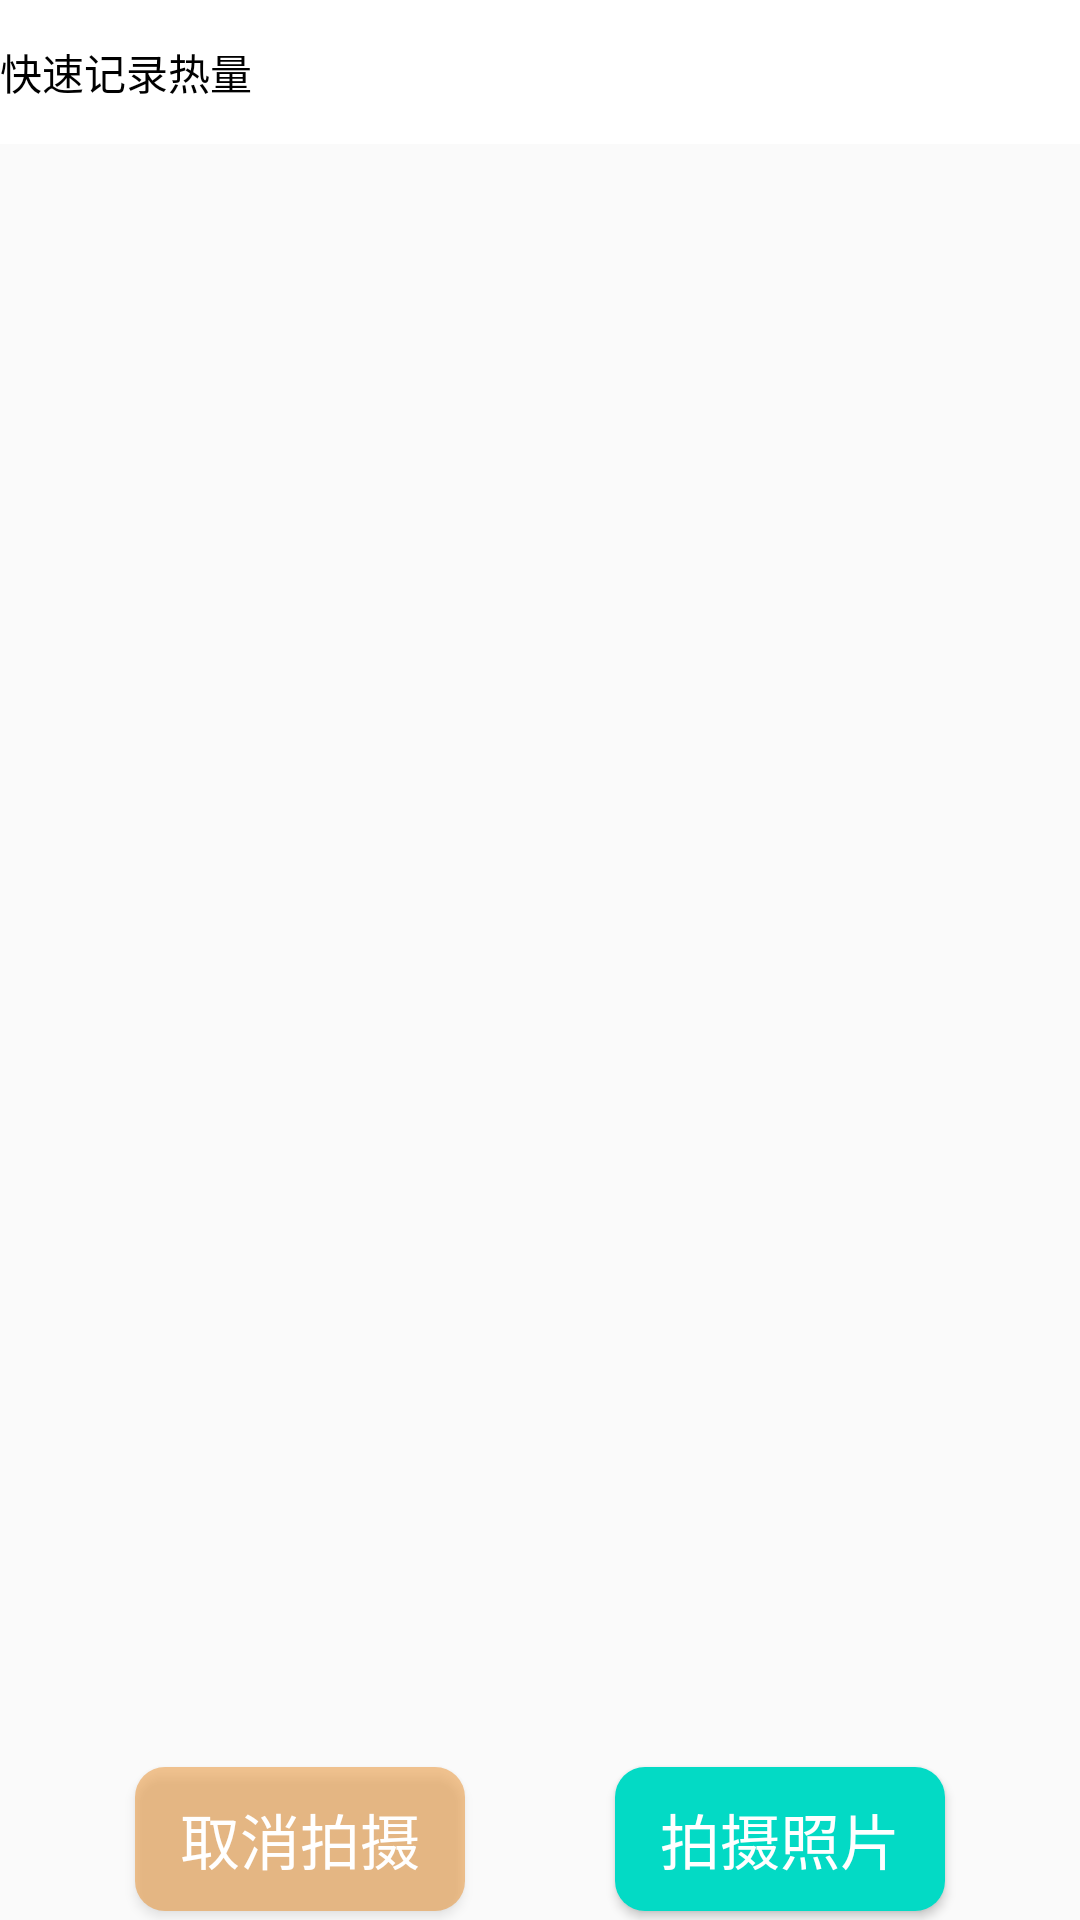

Produce the Android XML layout that renders to this screen, including the resource entries it uses.
<!-- AndroidManifest.xml: application theme Theme.DayDiet -->
<!-- res/layout/recordcamera_layout.xml -->
<?xml version="1.0" encoding="utf-8"?>
<androidx.constraintlayout.widget.ConstraintLayout xmlns:android="http://schemas.android.com/apk/res/android"
    xmlns:app="http://schemas.android.com/apk/res-auto"
    xmlns:tools="http://schemas.android.com/tools"
    android:layout_width="match_parent"
    android:layout_height="match_parent"
    tools:context=".ui.camera.CameraActivity">

    <androidx.appcompat.widget.Toolbar
        android:id="@+id/tool_bar"
        android:layout_width="match_parent"
        android:layout_height="48dp"
        android:background="@color/white"
        app:layout_constraintEnd_toEndOf="parent"
        app:layout_constraintStart_toStartOf="parent"
        app:layout_constraintTop_toTopOf="parent"
        app:title="快速记录热量"
        app:titleTextColor="#000000" />













    <TextureView
        android:id="@+id/view_finder"
        android:layout_width="0dp"
        android:layout_height="0dp"
        android:layout_marginStart="0dp"
        android:layout_marginTop="0dp"
        android:layout_marginBottom="3.dp"
        app:layout_constraintTop_toBottomOf="@+id/tool_bar"
        app:layout_constraintBottom_toTopOf="@id/btn_finish"
        app:layout_constraintDimensionRatio="h,4:3"
        app:layout_constraintStart_toStartOf="parent" />

    <Button
        android:id="@+id/btn_cancel"
        android:layout_width="wrap_content"
        android:layout_height="wrap_content"
        android:layout_marginTop="6dp"
        android:layout_marginBottom="3dp"
        android:layout_marginEnd="25.dp"
        android:background="@drawable/button_cancel"
        android:text="取消拍摄"
        android:textSize="20.sp"
        android:paddingStart="15dp"
        android:paddingEnd="15dp"
        android:textColor="@color/white"
        android:textAllCaps="false"
        app:layout_constraintBottom_toBottomOf="parent"
        app:layout_constraintEnd_toStartOf="@+id/btn_finish"
        app:layout_constraintHorizontal_chainStyle="packed"
        app:layout_constraintRight_toLeftOf="@+id/btn_finish"
        app:layout_constraintStart_toStartOf="parent" />

    <Button
        android:id="@+id/btn_finish"
        android:layout_width="wrap_content"
        android:layout_height="wrap_content"
        android:layout_marginTop="6dp"
        android:layout_marginBottom="3dp"
        android:layout_marginStart="25.dp"
        android:background="@drawable/button_finish"
        android:text="拍摄照片"
        android:textSize="20.sp"
        android:paddingStart="15dp"
        android:paddingEnd="15dp"
        android:textAllCaps="false"
        android:textColor="@color/white"
        app:layout_constraintBottom_toBottomOf="parent"
        app:layout_constraintEnd_toEndOf="parent"
        app:layout_constraintStart_toEndOf="@+id/btn_cancel" />

</androidx.constraintlayout.widget.ConstraintLayout>
<!-- resources referenced by this layout -->
<resources>
  <color name="imageResultbg">#EEEEEE</color>
  <color name="white">#FFFFFFFF</color>
  <!-- drawable button_cancel (drawable) -->
  <?xml version="1.0" encoding="utf-8"?>
  <selector xmlns:android="http://schemas.android.com/apk/res/android">
  
      <item android:state_pressed="false">
          <shape>
              <corners android:radius="10dp" />
              <solid android:color="@color/orange_200" />
          </shape>
      </item>
  
      <item>
          <shape>
              <corners android:radius="10dp" />
              <solid android:color="@color/orange_700" />
          </shape>
      </item>
  
  </selector>
  <!-- drawable button_finish (drawable) -->
  <?xml version="1.0" encoding="utf-8"?>
  <selector xmlns:android="http://schemas.android.com/apk/res/android">
  
      <item android:state_pressed="false">
          <shape>
              <corners android:radius="10dp" />
              <solid android:color="@color/teal_200" />
          </shape>
      </item>
  
      <item>
          <shape>
              <corners android:radius="10dp" />
              <solid android:color="@color/teal_700" />
          </shape>
      </item>
  
  </selector>
  <style name="Theme.DayDiet" parent="android:Theme.Material.Light.NoActionBar">
          <item name="android:statusBarColor">@color/purple_700</item>
      </style>
  <color name="orange_200">#77E78618</color>
  <color name="orange_700">#77A74610</color>
  <color name="teal_200">#FF03DAC5</color>
  <color name="teal_700">#FF018786</color>
  <color name="purple_700">#FF3700B3</color>
</resources>
